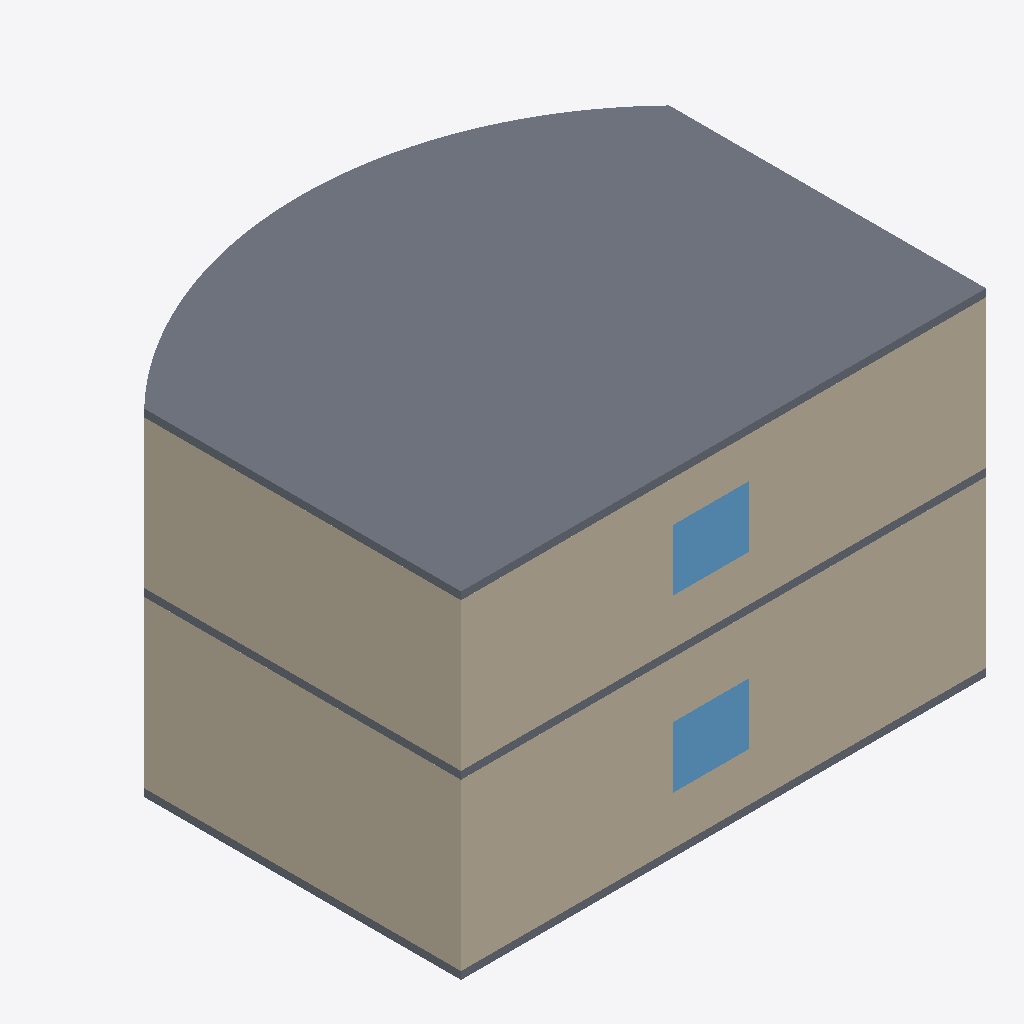
Isometric view of an IFC building model (IFC-SPF (STEP), schema IFC4X3, length unit metre), seen from the south-west, elements coloured by IFC class: 4 walls (beige), 3 slabs (grey), 2 windows (light blue).
Extent 10.3 m × 8.3 m × 6.6 m (x, y, z). Storeys (2): MM-BNK-Zemin_kat at 0.00 m; MM-BNK-1._kat at 3.35 m. Elements (18): 8 IfcWall, 4 IfcWindow, 3 IfcSlab, 2 IfcDoor, 1 IfcStair.

HEADER;
FILE_DESCRIPTION(('ViewDefinition [ReferenceView]'),'2;1');
FILE_NAME('Eğri cepheli bina.ifc','2026-11-16T12:00:00',(''),(''),'KentOS Mimari','KentOS Mimari','');
FILE_SCHEMA(('IFC4X3'));
ENDSEC;
DATA;
#12=IFCPROJECT('2VEE6eANU7Y8zUXh5jRq5f',$,'Eğri cepheli bina',$,$,'Eğri cepheli bina',$,(#10),#5);
#15=IFCSITE('1yMlg4lwYBmBlcTA9lLNeP',$,'MM-SAH-Parsel',$,'Parsel',#14,$,$,.ELEMENT.,$,$,$,$,$);
#18=IFCBUILDING('1KAc$EuDg67PT96KsT$m3K',$,'MM-BNA-Eğri_cepheli_bina',$,$,#17,$,'Eğri cepheli bina',.ELEMENT.,$,$,$);
#28=IFCBUILDINGSTOREY('3cw2ZUyjABGvn5xuvDhrKU',$,'MM-BNK-Zemin_kat',$,$,#27,$,'Zemin kat',.ELEMENT.,0.0);
#40=IFCBUILDINGSTOREY('10W_smdZA4W8WQhK9YjuVJ',$,'MM-BNK-1._kat',$,$,#39,$,'1. kat',.ELEMENT.,3.35);
#444=IFCSLAB('01alMXW75m08000000000J',$,'MM-DSM-Döşeme',$,$,#435,#443,'0192f5a1-8071-7000-8000-000000000013',.FLOOR.);
#92=IFCWALL('01alMXW75m080000000001',$,'MM-DVR',$,$,#53,#91,'0192f5a1-8071-7000-8000-000000000001',.STANDARD.);
#261=IFCWALL('01alMXW75m080000000009',$,'MM-DVR',$,$,#222,#260,'0192f5a1-8071-7000-8000-000000000009',.STANDARD.);
#209=IFCWALL('01alMXW75m080000000004',$,'MM-DVR',$,$,#197,#208,'0192f5a1-8071-7000-8000-000000000004',.STANDARD.);
#369=IFCWALL('01alMXW75m08000000000C',$,'MM-DVR',$,$,#357,#368,'0192f5a1-8071-7000-8000-00000000000c',.STANDARD.);
#397=IFCSLAB('01alMXW75m08000000000H',$,'MM-DSM-Döşeme',$,$,#382,#396,'0192f5a1-8071-7000-8000-000000000011',.FLOOR.);
#423=IFCSLAB('01alMXW75m08000000000I',$,'MM-DSM-Döşeme',$,$,#409,#422,'0192f5a1-8071-7000-8000-000000000012',.FLOOR.);
#587=IFCWINDOW('01alMXW75m080000000005',$,'MM-PNC-P01',$,$,#575,#586,'P01',1.2000000000000002,1.5,.WINDOW.,$,$);
#638=IFCWINDOW('01alMXW75m08000000000D',$,'MM-PNC-P11',$,$,#626,#637,'P11',1.2000000000000002,1.5,.WINDOW.,$,$);
ENDSEC;
